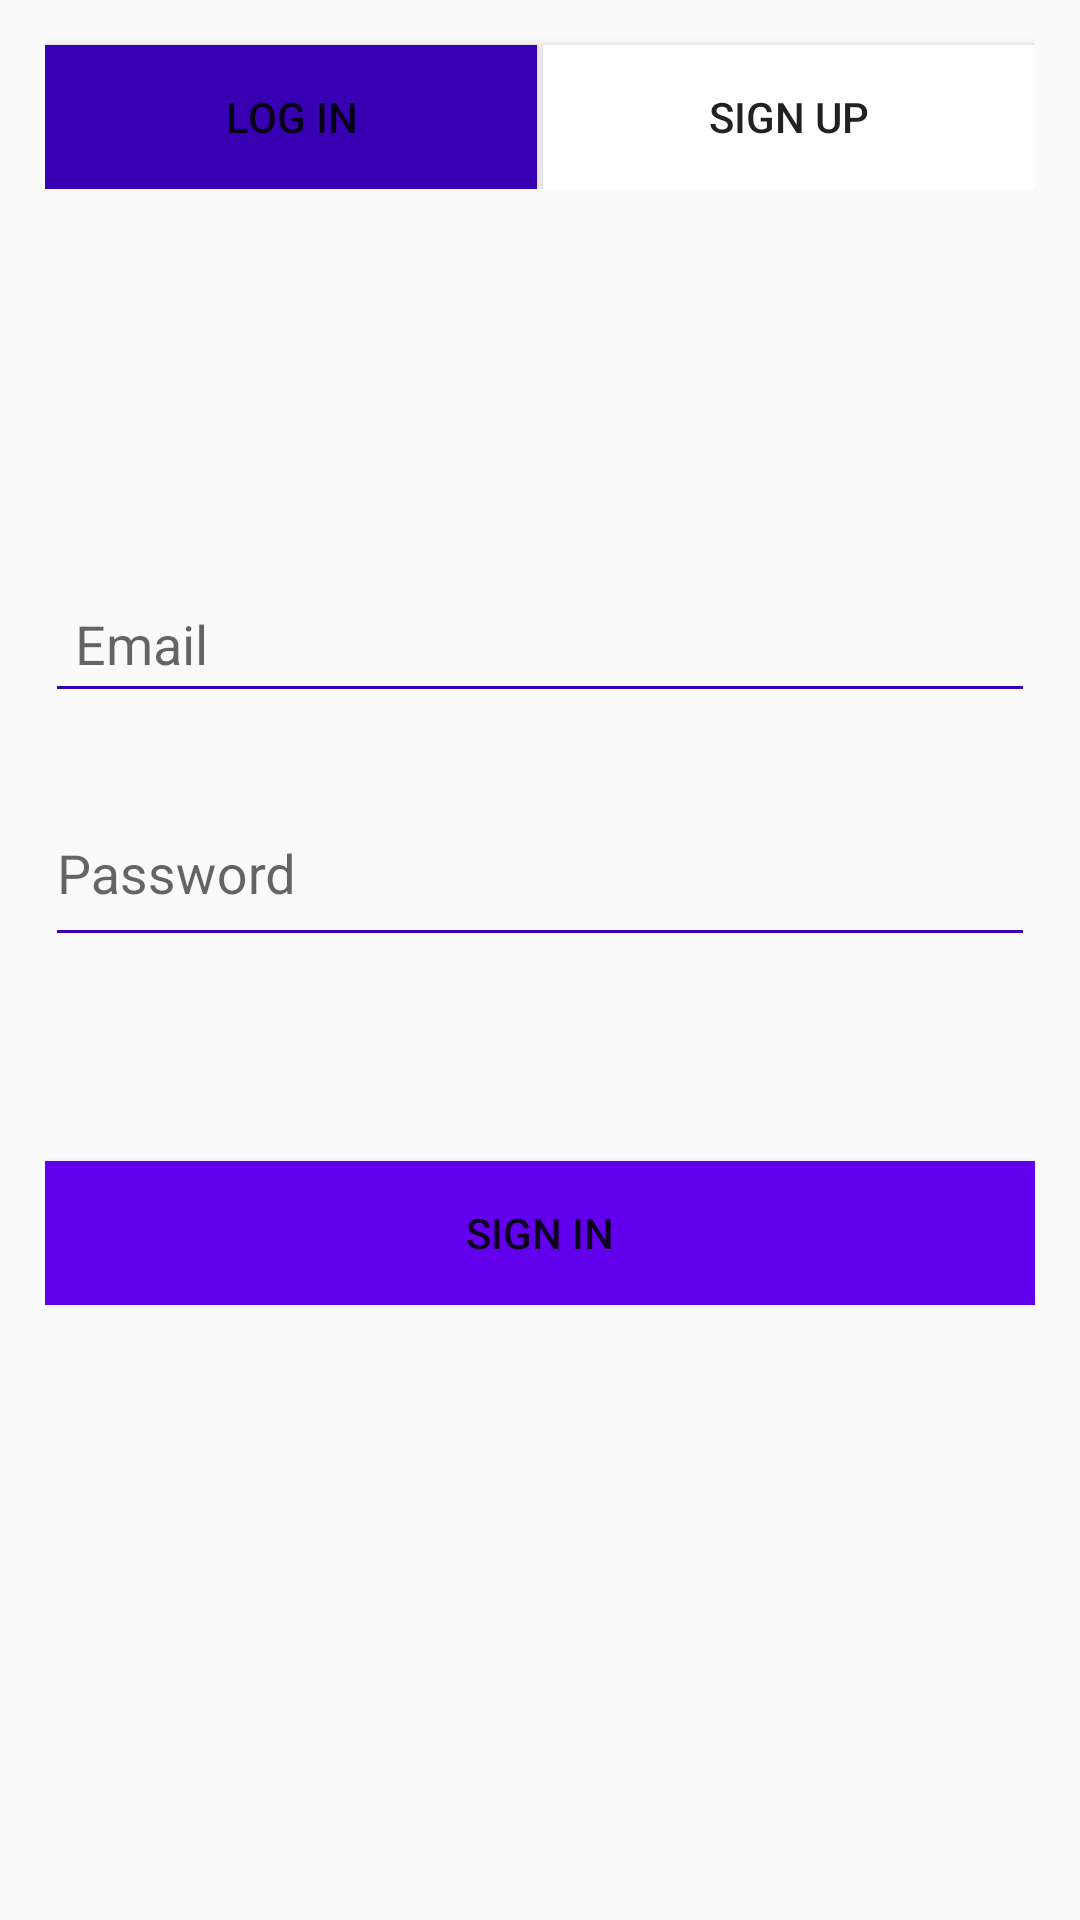

Produce the Android XML layout that renders to this screen, including the resource entries it uses.
<!-- AndroidManifest.xml: application theme AppTheme -->
<!-- res/layout/activity_main.xml -->
<?xml version="1.0" encoding="utf-8"?>
<LinearLayout xmlns:android="http://schemas.android.com/apk/res/android"
    xmlns:tools="http://schemas.android.com/tools"
    android:layout_width="match_parent"
    android:layout_height="match_parent"
    android:orientation="vertical"
    android:paddingLeft="15dp"
    android:paddingRight="15dp"
    tools:context=".MainActivity">
<LinearLayout
    android:layout_width="match_parent"
    android:layout_height="wrap_content"
    android:orientation="horizontal"
    android:layout_marginBottom="30dp"
    android:weightSum="1">
    <android.support.v7.widget.AppCompatButton
        android:id="@+id/logInBtn"
        android:layout_weight=".5"
        android:background="@color/colorPrimaryDark"
        android:layout_width="match_parent"
        android:layout_height="wrap_content"
        android:layout_marginTop="15dip"
        android:layout_marginRight="1dp"
        android:text="Log In"
        tools:ignore="HardcodedText,RtlHardcoded,RtlSymmetry" />
    <android.support.v7.widget.AppCompatButton
        android:id="@+id/signUpBtn"
        android:layout_weight=".5"
        android:background="@color/white"
        android:layout_width="match_parent"
        android:layout_height="wrap_content"
        android:layout_marginTop="15dip"
        android:layout_marginLeft="1dp"
        android:text="Sign Up"
        tools:ignore="HardcodedText,RtlHardcoded,RtlSymmetry" />
</LinearLayout>

    <ScrollView
        android:layout_width="match_parent"
        android:layout_height="match_parent">
        <LinearLayout
            android:layout_width="match_parent"
            android:layout_height="wrap_content"
            android:orientation="vertical">
            <android.support.design.widget.TextInputLayout
                android:id="@+id/hideAbleName"
                android:layout_width="match_parent"
                android:layout_height="wrap_content"
                android:visibility="invisible"
                android:layout_marginTop="8dp"
                android:layout_marginBottom="8dp">
                <EditText android:id="@+id/name"
                    android:layout_width="match_parent"
                    android:layout_height="wrap_content"
                    android:focusableInTouchMode="true"
                    android:paddingTop="15dp"
                    android:paddingBottom="15dp"
                    android:maxLength="30"
                    android:inputType="text"
                    android:hint="Name"
                    tools:ignore="HardcodedText" />
            </android.support.design.widget.TextInputLayout>

            <android.support.design.widget.TextInputLayout
                android:layout_width="match_parent"
                android:layout_height="wrap_content"
                android:layout_marginTop="8dp"
                android:layout_marginBottom="8dp">
                <EditText
                    android:id="@+id/email"
                    android:layout_width="match_parent"
                    android:layout_height="wrap_content"
                    android:paddingTop="15dp"
                    android:paddingBottom="15dp"
                    android:hint="Email"
                    android:inputType="textWebEmailAddress|textEmailAddress"
                    android:padding="10dp"
                    tools:ignore="HardcodedText" />
            </android.support.design.widget.TextInputLayout>

            <android.support.design.widget.TextInputLayout
                android:layout_width="match_parent"
                android:layout_height="wrap_content"
                android:layout_marginTop="8dp"
                android:layout_marginBottom="8dp">
                <EditText android:id="@+id/password"
                    android:layout_width="match_parent"
                    android:layout_height="wrap_content"
                    android:paddingTop="15dp"
                    android:paddingBottom="15dp"
                    android:maxLength="30"
                    android:inputType="textPassword|textWebPassword"
                    android:hint="Password"
                    tools:ignore="HardcodedText" />
            </android.support.design.widget.TextInputLayout>

            <android.support.design.widget.TextInputLayout
                android:id="@+id/hideAbleContactNumber"
                android:layout_width="match_parent"
                android:layout_height="wrap_content"
                android:visibility="gone"
                android:layout_marginTop="8dp"
                android:layout_marginBottom="8dp">

                <EditText android:id="@+id/contactNumber"
                    android:layout_width="match_parent"
                    android:layout_height="wrap_content"
                    android:paddingTop="15dp"
                    android:paddingBottom="15dp"
                    android:maxLength="10"
                    android:inputType="number"
                    android:hint="Contact Number"
                    tools:ignore="HardcodedText,TextFields" />
            </android.support.design.widget.TextInputLayout>

            <android.support.v7.widget.AppCompatButton
                android:id="@+id/logInRegisterBtn"
                android:background="@color/colorPrimary"
                android:layout_width="match_parent"
                android:layout_height="wrap_content"
                android:layout_marginTop="60dp"
                android:text="Sign In"
                tools:ignore="HardcodedText" />
        </LinearLayout>
    </ScrollView>
</LinearLayout>
<!-- resources referenced by this layout -->
<resources>
  <style name="AppTheme" parent="Theme.AppCompat.Light.DarkActionBar">
          
          <item name="colorPrimary">@color/colorPrimary</item>
          <item name="colorPrimaryDark">@color/colorPrimaryDark</item>
          <item name="colorAccent">@color/colorAccent</item>
  
          <item name="colorControlNormal">@color/colorPrimaryDark</item>
          <item name="colorControlActivated">@color/colorAccent</item>
      </style>
  <!-- not gathered from this repository: default colours our renderer supplied (Android Studio template values) -->
  <color name="white">#FFFFFFFF</color>
  <color name="colorPrimary">#FF6200EE</color>
  <color name="colorPrimaryDark">#FF3700B3</color>
  <color name="colorAccent">#FF03DAC5</color>
</resources>
